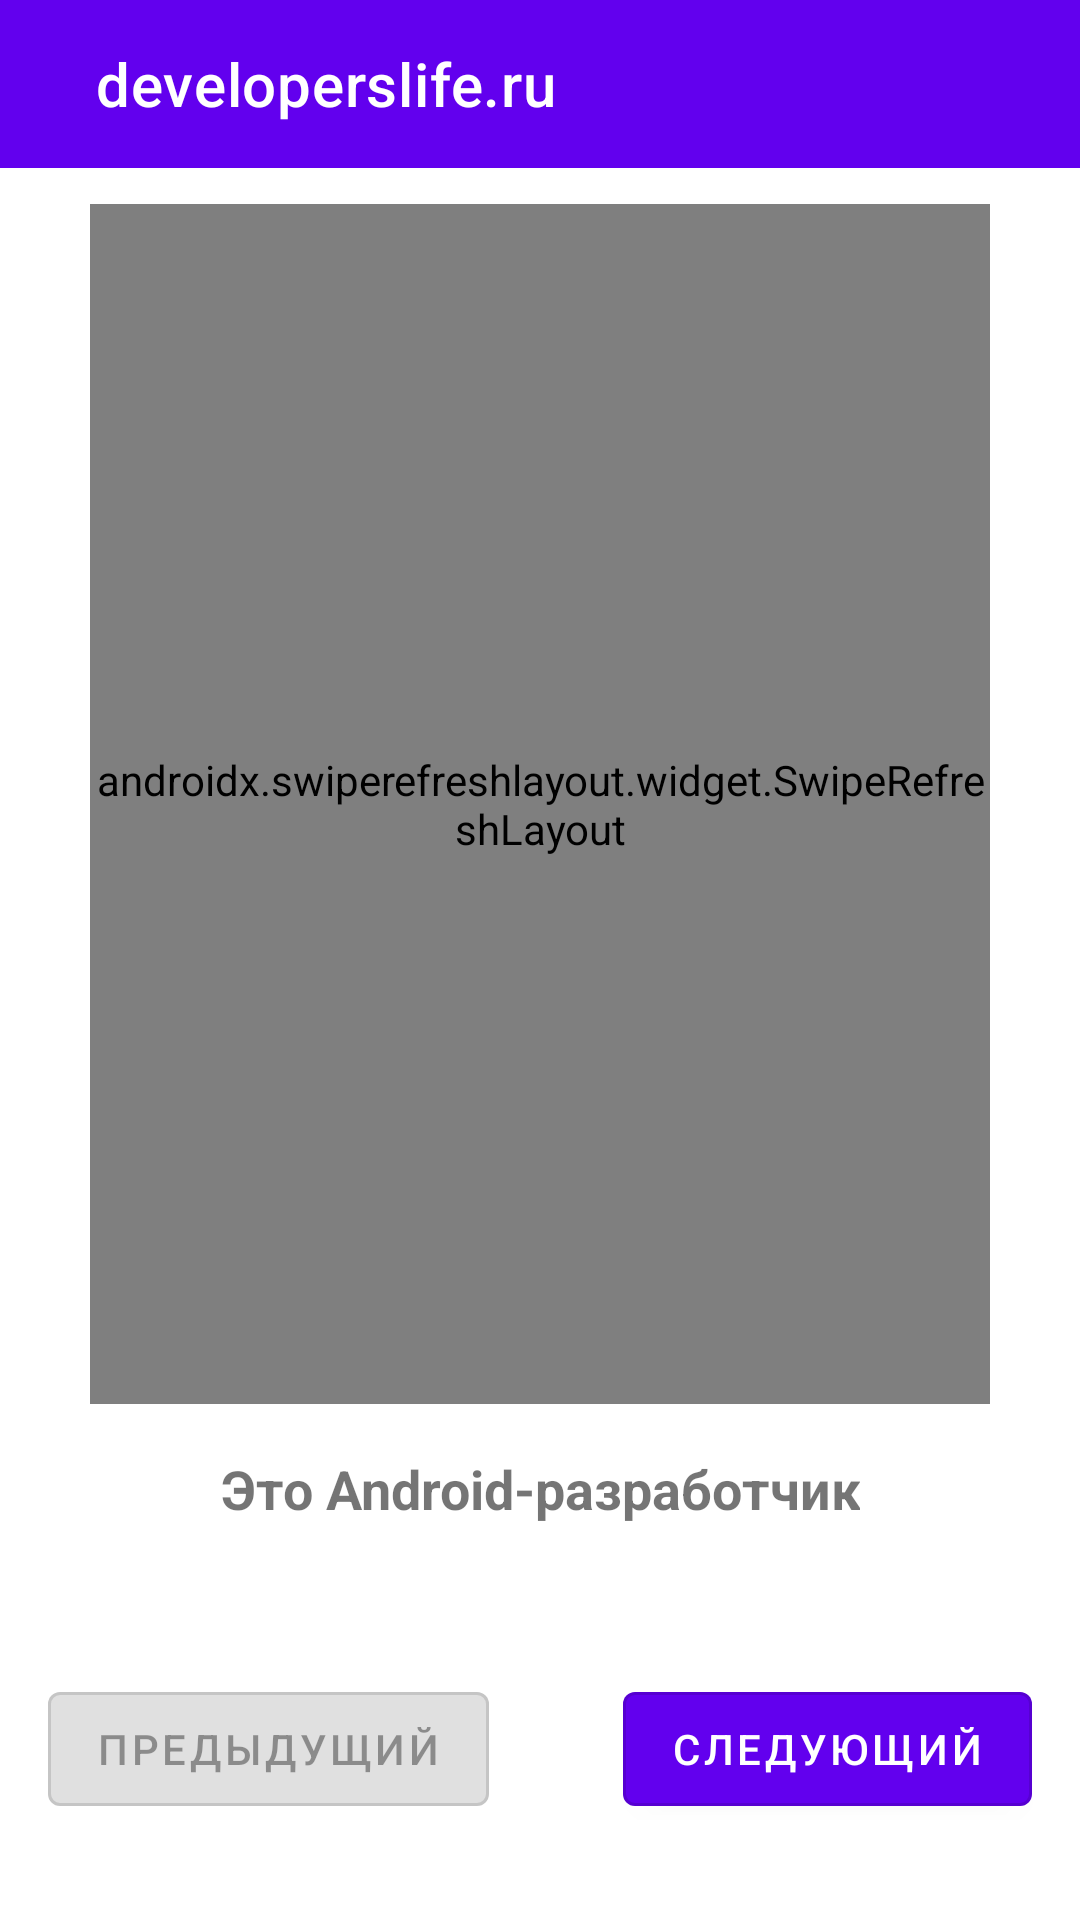

Write the Android layout XML for this screen, with the resource values it uses.
<!-- AndroidManifest.xml: application theme Theme.LabWorkApp -->
<!-- res/layout/fragment_main.xml -->
<?xml version="1.0" encoding="utf-8"?>

<androidx.constraintlayout.widget.ConstraintLayout
    xmlns:android="http://schemas.android.com/apk/res/android"
    android:layout_width="match_parent"
    android:layout_height="match_parent"
    xmlns:app="http://schemas.android.com/apk/res-auto">

    <com.google.android.material.appbar.AppBarLayout
        android:id="@+id/topAppBar"
        android:layout_width="match_parent"
        android:layout_height="wrap_content"
        app:layout_constraintTop_toTopOf="parent"
        app:layout_constraintStart_toStartOf="parent"
        app:layout_constraintEnd_toEndOf="parent"
        android:background="@color/purple_500"
         >

        <com.google.android.material.appbar.MaterialToolbar
            android:id="@+id/toolbar"
            android:layout_width="match_parent"
            android:layout_height="?attr/actionBarSize"
            android:background="@color/purple_500"
            app:title="@string/toolbar_title"
            app:titleMarginStart="@dimen/margin_large"
            app:titleTextColor="@color/white" />

    </com.google.android.material.appbar.AppBarLayout>

    <androidx.swiperefreshlayout.widget.SwipeRefreshLayout
        android:id="@+id/swipeRefresh"
        android:layout_width="300dp"
        android:layout_height="400dp"
        android:layout_marginTop="12dp"
        app:layout_constraintStart_toStartOf="parent"
        app:layout_constraintEnd_toEndOf="parent"
        app:layout_constraintTop_toBottomOf="@id/topAppBar"
        >

        <androidx.appcompat.widget.AppCompatImageView
            android:id="@+id/ivGif"
            android:layout_width="300dp"
            android:layout_height="400dp"
            android:layout_marginTop="@dimen/margin_standard"
            app:srcCompat="@drawable/developer"
            />

    </androidx.swiperefreshlayout.widget.SwipeRefreshLayout>

    <androidx.appcompat.widget.AppCompatTextView
        android:id="@+id/tvDescription"
        android:layout_width="wrap_content"
        android:layout_height="wrap_content"
        android:text="@string/description"
        android:textSize="18sp"
        android:textStyle="bold"
        android:gravity="center_horizontal"
        app:layout_constraintTop_toBottomOf="@id/swipeRefresh"
        app:layout_constraintStart_toStartOf="parent"
        app:layout_constraintEnd_toEndOf="parent"
        android:layout_marginTop="@dimen/margin_standard"
        />

    <com.google.android.material.button.MaterialButton
        android:id="@+id/btnPrev"
        android:layout_width="wrap_content"
        android:layout_height="50dp"
        app:layout_constraintStart_toStartOf="parent"
        app:layout_constraintBottom_toBottomOf="parent"
        android:layout_marginStart="@dimen/margin_standard"
        android:theme="@style/Widget.MaterialComponents.Button.OutlinedButton"
        android:text="@string/previous"
        android:layout_marginBottom="@dimen/margin_large"
        android:enabled="false"
        />

    <com.google.android.material.button.MaterialButton
        android:id="@+id/btnNext"
        android:layout_width="wrap_content"
        android:layout_height="50dp"
        app:layout_constraintEnd_toEndOf="parent"
        app:layout_constraintBottom_toBottomOf="parent"
        android:layout_marginEnd="@dimen/margin_standard"
        android:theme="@style/Widget.MaterialComponents.Button.OutlinedButton"
        android:text="@string/next"
        android:layout_marginBottom="@dimen/margin_large"
        />

</androidx.constraintlayout.widget.ConstraintLayout>
<!-- resources referenced by this layout -->
<resources>
  <dimen name="margin_large">32dp</dimen>
  <dimen name="margin_standard">16dp</dimen>
  <string name="description">Это Android-разработчик</string>
  <string name="next">Следующий</string>
  <string name="previous">предыдущий</string>
  <string name="toolbar_title">developerslife.ru</string>
  <style name="Theme.LabWorkApp" parent="Theme.MaterialComponents.DayNight.NoActionBar">
          
          <item name="colorPrimary">@color/purple_500</item>
          <item name="colorPrimaryVariant">@color/purple_700</item>
          <item name="colorOnPrimary">@color/white</item>
          
          <item name="colorSecondary">@color/teal_200</item>
          <item name="colorSecondaryVariant">@color/teal_700</item>
          <item name="colorOnSecondary">@color/black</item>
          
          <item name="android:statusBarColor" tools:targetApi="l">?attr/colorPrimaryVariant</item>
          
      </style>
  <!-- not gathered from this repository: default colours our renderer supplied (Android Studio template values) -->
  <color name="purple_500">#FF6200EE</color>
  <color name="purple_700">#FF3700B3</color>
  <color name="teal_200">#FF03DAC5</color>
  <color name="teal_700">#FF018786</color>
  <color name="black">#FF000000</color>
  <color name="white">#FFFFFFFF</color>
</resources>
